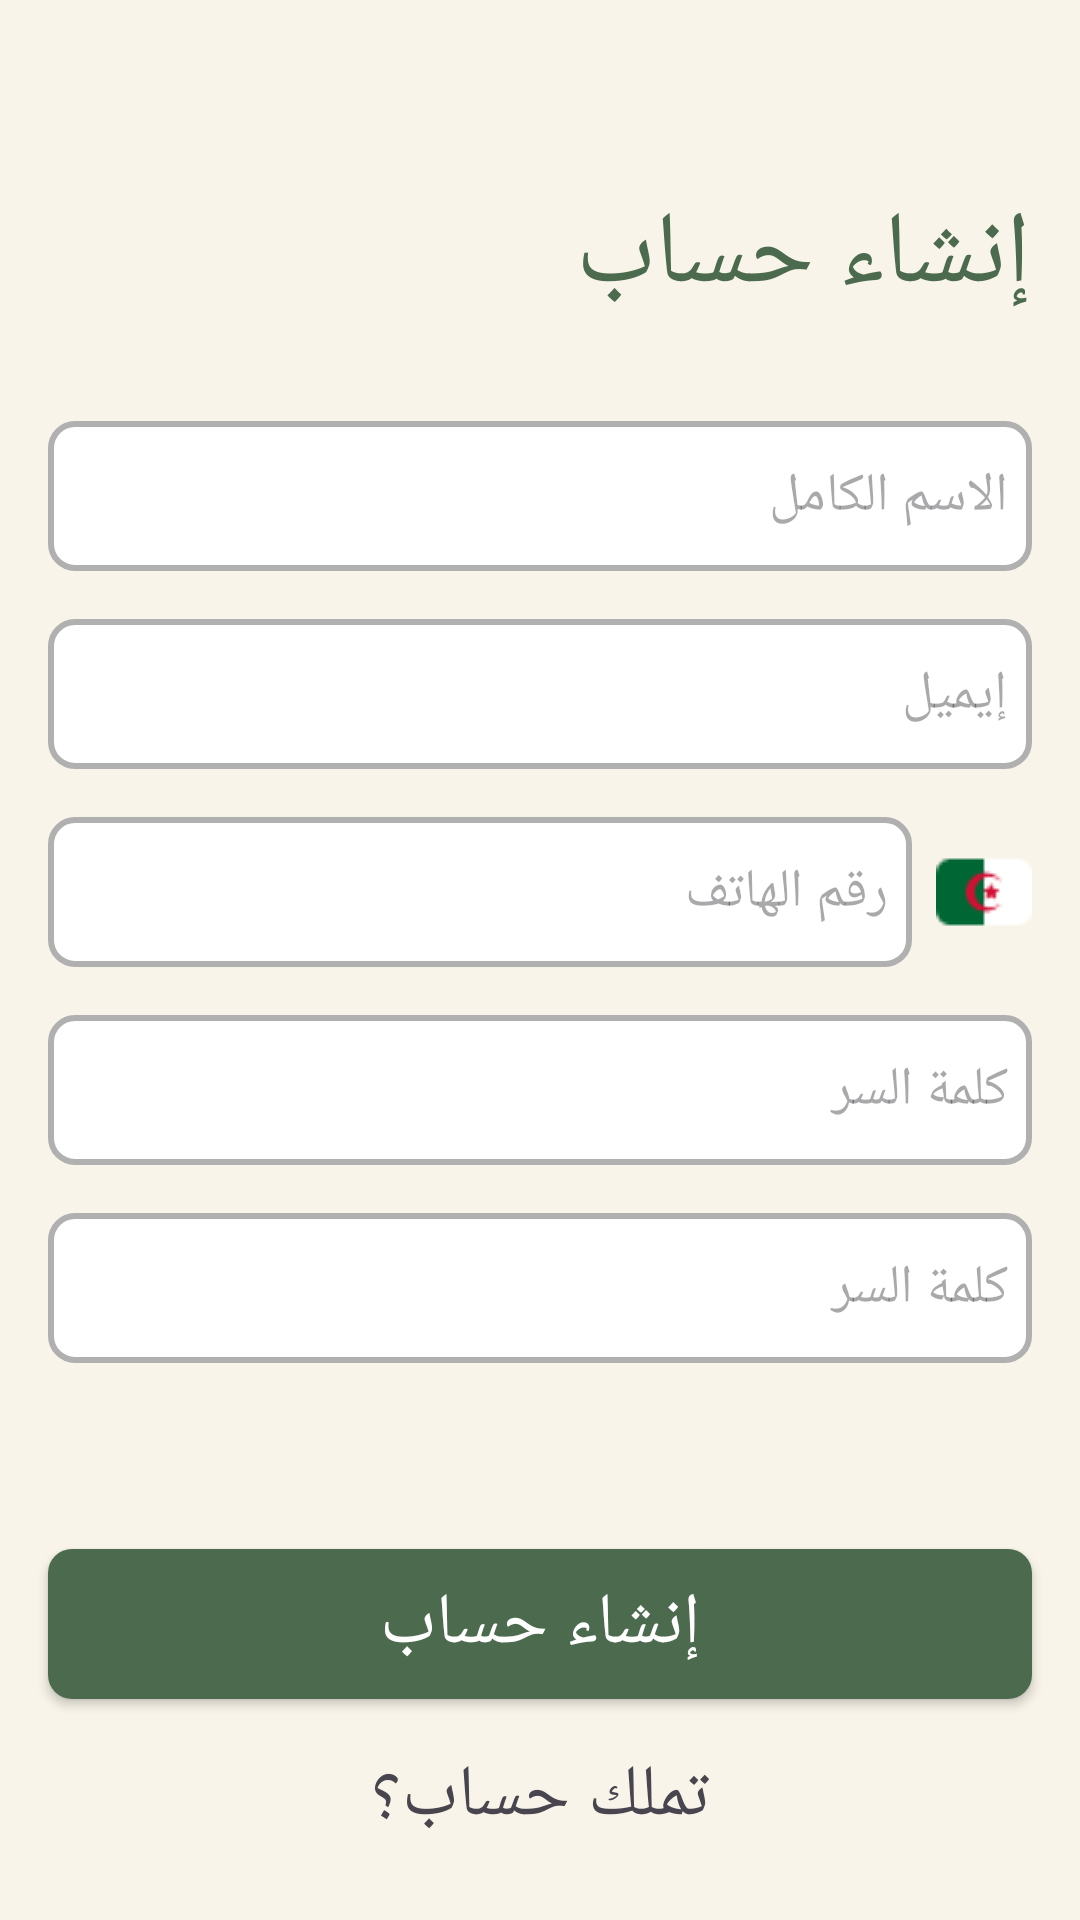

Layout XML and referenced resources for this Android screen:
<!-- AndroidManifest.xml: application theme Theme.MawachiApp -->
<!-- res/layout/activity_signup.xml -->
<?xml version="1.0" encoding="utf-8"?>
<androidx.constraintlayout.widget.ConstraintLayout xmlns:android="http://schemas.android.com/apk/res/android"
    xmlns:app="http://schemas.android.com/apk/res-auto"
    xmlns:tools="http://schemas.android.com/tools"
    android:id="@+id/main"
    android:background="@color/soft_white"
    android:layout_width="match_parent"
    android:layout_height="match_parent"
    tools:context=".screens.SignupActivity">
    <TextView
        android:id="@+id/create_acc_txt"
        android:layout_width="match_parent"
        android:layout_height="wrap_content"
        android:text="@string/create_acc"
        android:textSize="34sp"
        android:fontFamily="@font/changa_bold"
        android:textColor="@color/olive_green"
        app:layout_constraintLeft_toLeftOf="parent"
        app:layout_constraintRight_toRightOf="parent"
        app:layout_constraintTop_toTopOf="parent"
        android:layout_marginTop="62dp"
        android:layout_marginEnd="16dp"
        android:layout_marginStart="16dp"
        />
    <EditText
        android:id="@+id/name_edttxt"
        android:layout_width="match_parent"
        android:layout_height="50dp"
        android:layout_marginRight="16dp"
        android:layout_marginLeft="16dp"
        app:layout_constraintTop_toBottomOf="@id/create_acc_txt"
        android:layout_marginTop="32dp"
        android:hint="@string/complete_name"
        android:background="@drawable/edittext_bg_selector"
        android:fontFamily="@font/changa_medium"
        android:paddingRight="8dp"
        android:paddingLeft="8dp"
        app:layout_constraintLeft_toLeftOf="parent"
        app:layout_constraintRight_toRightOf="parent"
        />
    <EditText
        android:id="@+id/email_edttxt"
        android:layout_width="match_parent"
        android:layout_height="50dp"
        android:layout_marginRight="16dp"
        android:layout_marginLeft="16dp"
        app:layout_constraintTop_toBottomOf="@id/name_edttxt"
        android:layout_marginTop="16dp"
        android:hint="@string/email"
        android:background="@drawable/edittext_bg_selector"
        android:fontFamily="@font/changa_medium"
        android:paddingRight="8dp"
        android:paddingLeft="8dp"
        app:layout_constraintLeft_toLeftOf="parent"
        app:layout_constraintRight_toRightOf="parent"
        />
    <ImageView
        android:id="@+id/algeria_flag"
        android:layout_width="wrap_content"
        android:layout_height="wrap_content"
        android:src="@drawable/algeria"
        android:layout_marginTop="16dp"
        android:layout_marginEnd="16dp"
        app:layout_constraintTop_toBottomOf="@+id/email_edttxt"
        app:layout_constraintBottom_toBottomOf="@+id/number_edttxt"
        app:layout_constraintEnd_toEndOf="parent" />

    <EditText
        android:id="@+id/number_edttxt"
        android:layout_width="0dp"
        android:layout_height="50dp"
        android:inputType="numberDecimal"
        android:layout_marginTop="16dp"
        android:layout_marginStart="16dp"
        android:layout_marginEnd="8dp"
        android:hint="@string/number"
        android:background="@drawable/edittext_bg_selector"
        android:fontFamily="@font/changa_medium"
        android:paddingEnd="8dp"
        app:layout_constraintTop_toBottomOf="@id/email_edttxt"
        app:layout_constraintStart_toStartOf="parent"
        app:layout_constraintEnd_toStartOf="@id/algeria_flag" />
    <EditText
        android:id="@+id/psw_edttxt"
        android:layout_width="match_parent"
        android:layout_height="50dp"
        android:inputType="textPassword"
        android:layout_marginRight="16dp"
        android:layout_marginLeft="16dp"
        app:layout_constraintTop_toBottomOf="@id/number_edttxt"
        android:layout_marginTop="16dp"
        android:hint="@string/password"
        android:background="@drawable/edittext_bg_selector"
        android:fontFamily="@font/changa_medium"
        android:paddingRight="8dp"
        android:paddingLeft="8dp"
        app:layout_constraintLeft_toLeftOf="parent"
        app:layout_constraintRight_toRightOf="parent"
        android:textAlignment="textEnd"
        />
    <EditText
        android:id="@+id/pswr_edttxt"
        android:layout_width="match_parent"
        android:layout_height="50dp"
        android:inputType="textPassword"
        android:layout_marginRight="16dp"
        android:layout_marginLeft="16dp"
        app:layout_constraintTop_toBottomOf="@id/psw_edttxt"
        android:layout_marginTop="16dp"
        android:hint="@string/password"
        android:background="@drawable/edittext_bg_selector"
        android:fontFamily="@font/changa_medium"
        android:textAlignment="textEnd"
        android:paddingRight="8dp"
        android:paddingLeft="8dp"
        app:layout_constraintLeft_toLeftOf="parent"
        app:layout_constraintRight_toRightOf="parent"
        />
    <androidx.appcompat.widget.AppCompatButton
        android:id="@+id/signup_btn"
        android:layout_width="match_parent"
        android:layout_height="50dp"
        app:layout_constraintTop_toBottomOf="@id/pswr_edttxt"
        android:text="@string/create_acc"
        android:fontFamily="@font/changa_bold"
        android:layout_marginStart="16dp"
        android:layout_marginEnd="16dp"
        android:layout_marginTop="62dp"
        android:background="@drawable/btn_bg"
        android:textColor="@color/white"
        android:textSize="24sp"
        />
    <TextView
        android:id="@+id/login_acc_btn"
        android:layout_width="match_parent"
        android:layout_height="wrap_content"
        android:text="@string/have_account"
        app:layout_constraintTop_toBottomOf="@id/signup_btn"
        android:layout_marginEnd="16dp"
        android:layout_marginStart="16dp"
        android:fontFamily="@font/changa_medium"
        android:textSize="24sp"
        android:gravity="center"
        android:layout_marginTop="16dp"
        tools:ignore="OnClick" />
</androidx.constraintlayout.widget.ConstraintLayout>
<!-- resources referenced by this layout -->
<resources>
  <color name="olive_green">#4C6A4D</color>
  <color name="soft_white">#F8F4E9</color>
  <color name="white">#FFFFFFFF</color>
  <!-- drawable algeria: png bitmap (drawable, 680 bytes) -->
  <!-- drawable btn_bg (drawable) -->
  <?xml version="1.0" encoding="utf-8"?>
  <shape xmlns:android="http://schemas.android.com/apk/res/android">
      <corners android:radius="8dp" />
      <solid android:color="@color/olive_green" />
  </shape>
  <!-- drawable edittext_bg_selector (drawable) -->
  <?xml version="1.0" encoding="utf-8"?>
  <selector xmlns:android="http://schemas.android.com/apk/res/android">
      <item android:state_focused="true" android:drawable="@drawable/edittext_bg_focused"/>
      <item android:drawable="@drawable/edittext_bg_default"/>
  </selector>
  <string name="complete_name">الاسم الكامل</string>
  <string name="create_acc">إنشاء حساب </string>
  <string name="email">إيميل</string>
  <string name="have_account"> تملك حساب؟</string>
  <string name="number">رقم الهاتف</string>
  <string name="password">كلمة السر</string>
  <style name="Theme.MawachiApp" parent="Base.Theme.MawachiApp" />
  <!-- drawable edittext_bg_focused (drawable) -->
  <?xml version="1.0" encoding="utf-8"?>
  <shape xmlns:android="http://schemas.android.com/apk/res/android">
      <solid android:color="@color/white" />
      <corners android:radius="8dp"/>
      <stroke android:color="@color/olive_green" android:width="2dp" />
  </shape>
  <!-- drawable edittext_bg_default (drawable) -->
  <?xml version="1.0" encoding="utf-8"?>
  <shape xmlns:android="http://schemas.android.com/apk/res/android">
      <solid android:color="@color/white" />
      <corners android:radius="8dp"/>
      <stroke android:color="#B0B0B0" android:width="2dp" />
  </shape>
  <style name="Base.Theme.MawachiApp" parent="Theme.Material3.DayNight.NoActionBar">
          
           <item name="colorPrimary">@color/white</item>
      </style>
</resources>
